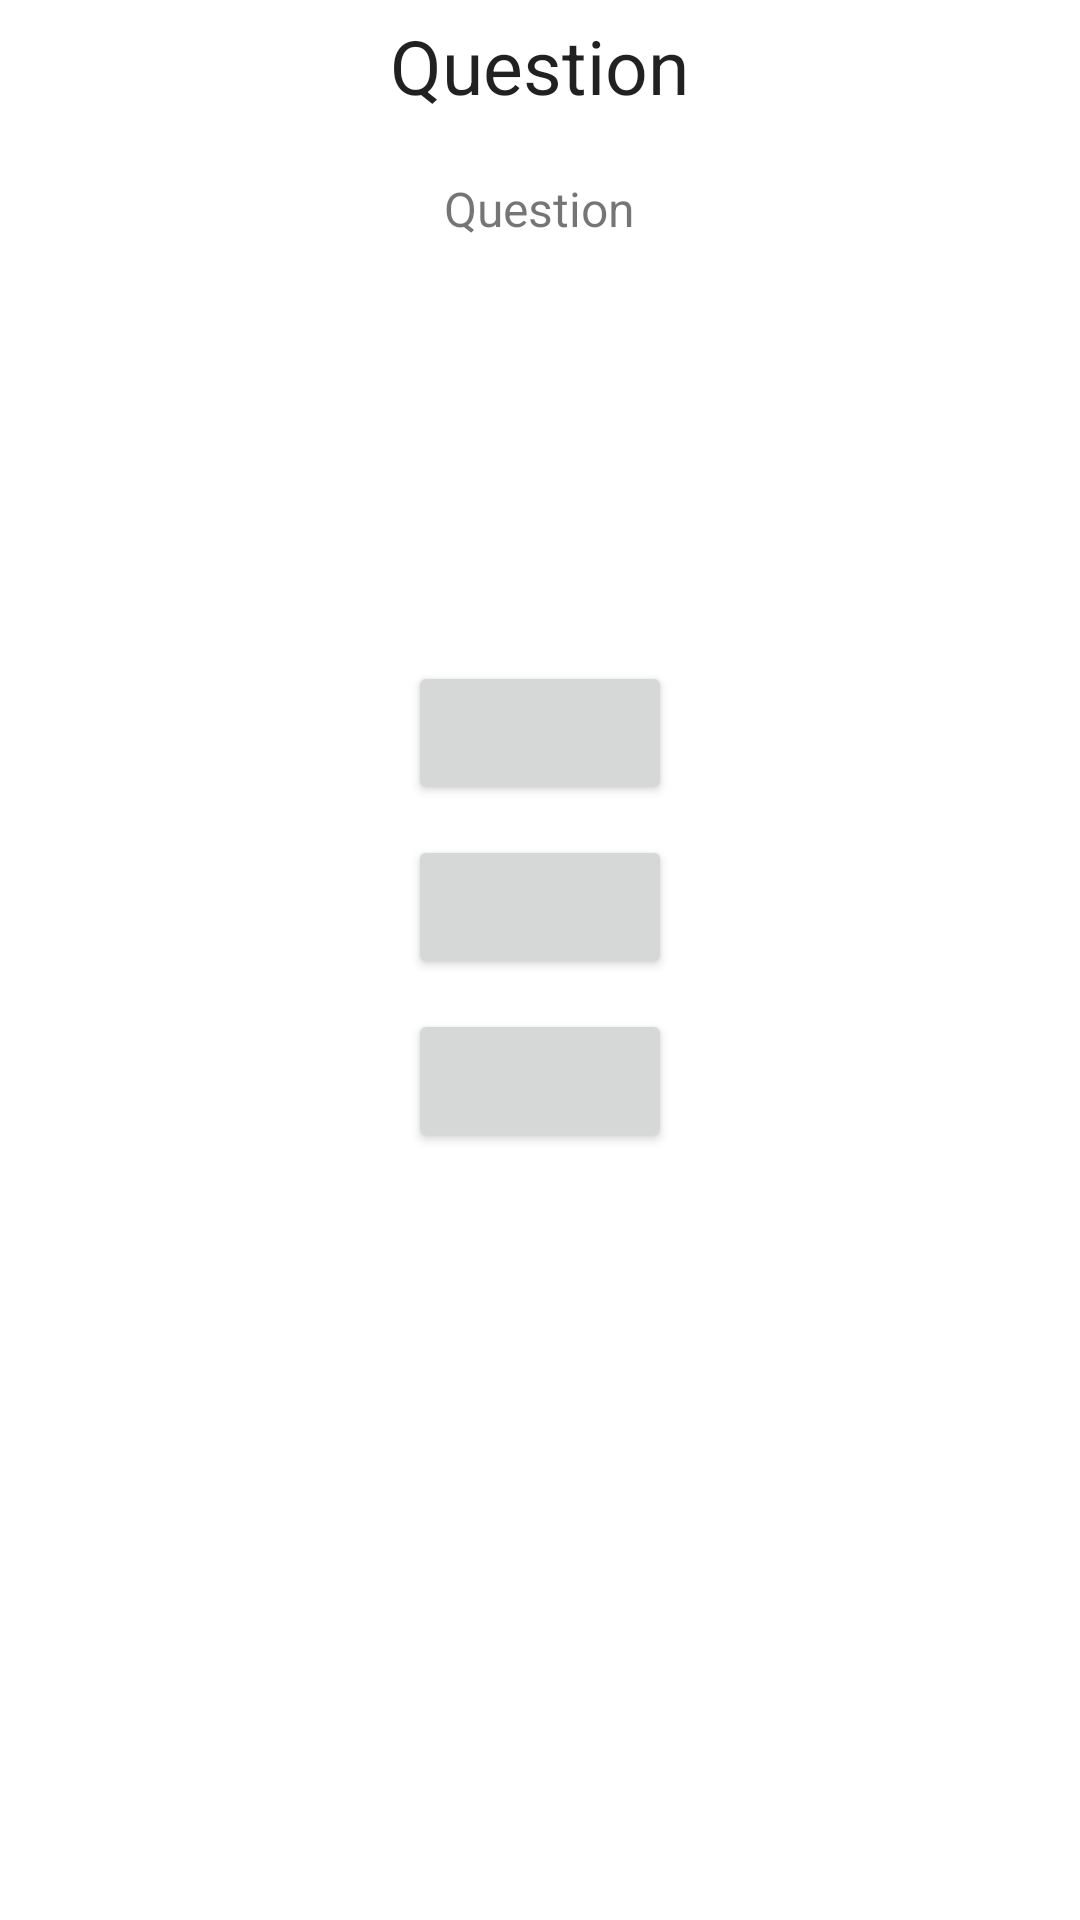

Reconstruct the res/layout file that produces this screen, plus the resources it refers to.
<!-- AndroidManifest.xml: application theme Theme.LécoleDesLoustics -->
<!-- res/layout/activity_culture_questions.xml -->
<?xml version="1.0" encoding="utf-8"?>
<LinearLayout xmlns:android="http://schemas.android.com/apk/res/android"
    xmlns:app="http://schemas.android.com/apk/res-auto"
    xmlns:tools="http://schemas.android.com/tools"
    android:layout_width="match_parent"
    android:layout_height="match_parent"
    tools:context=".CultureGénérale.CultureQuestionsActivity"
    android:orientation="vertical"
    tools:ignore="UsingOnClickInXml" >

    <TextView
        android:id="@+id/cultureQuestionTitle"
        android:layout_width="wrap_content"
        android:layout_height="wrap_content"
        android:layout_gravity="center"
        android:text="@string/cultureQuestion"
        android:textAppearance="?android:attr/textAppearanceLarge"
        android:textSize="25sp"
        android:layout_marginTop="5sp"/>

    <TextView
        android:layout_marginTop="20sp"
        android:layout_marginBottom="20sp"
        android:id="@+id/cultureQuestion"
        android:layout_width="wrap_content"
        android:layout_height="wrap_content"
        android:layout_gravity="center"
        android:text="@string/cultureQuestion"
        android:textSize="16sp"/>
    <ImageView
        android:layout_gravity="center"
        android:layout_marginTop="5sp"
        android:id="@+id/imageCulture"
        android:src="@drawable/ic_question"
        android:layout_width="100sp"
        android:layout_height="100sp"
        android:layout_marginBottom="15sp"
        />
    <Button
        android:id="@+id/CultureReponse1"
        android:layout_width="wrap_content"
        android:layout_height="wrap_content"
        android:layout_gravity="center"
        android:layout_marginBottom="10sp"
        android:onClick="onClick"
       />
    <Button
        android:id="@+id/CultureReponse2"
        android:layout_width="wrap_content"
        android:layout_height="wrap_content"
        android:layout_gravity="center"
        android:layout_marginBottom="10sp"
        android:onClick="onClick"
        />
    <Button
        android:id="@+id/CultureReponse3"
        android:layout_width="wrap_content"
        android:layout_height="wrap_content"
        android:layout_gravity="center"
        android:onClick="onClick"
        />
</LinearLayout>
<!-- resources referenced by this layout -->
<resources>
  <string name="cultureQuestion">Question</string>
  <style name="Theme.LécoleDesLoustics" parent="Theme.MaterialComponents.DayNight.DarkActionBar">
          
          <item name="colorPrimary">@color/purple_500</item>
          <item name="colorPrimaryVariant">@color/purple_700</item>
          <item name="colorOnPrimary">@color/white</item>
          
          <item name="colorSecondary">@color/teal_200</item>
          <item name="colorSecondaryVariant">@color/teal_700</item>
          <item name="colorOnSecondary">@color/black</item>
          
          <item name="android:statusBarColor" tools:targetApi="l">?attr/colorPrimaryVariant</item>
          
      </style>
  <color name="purple_500">#FF6200EE</color>
  <color name="purple_700">#FF3700B3</color>
  <color name="white">#FFFFFFFF</color>
  <color name="teal_200">#FF03DAC5</color>
  <color name="teal_700">#FF018786</color>
  <color name="black">#FF000000</color>
</resources>
